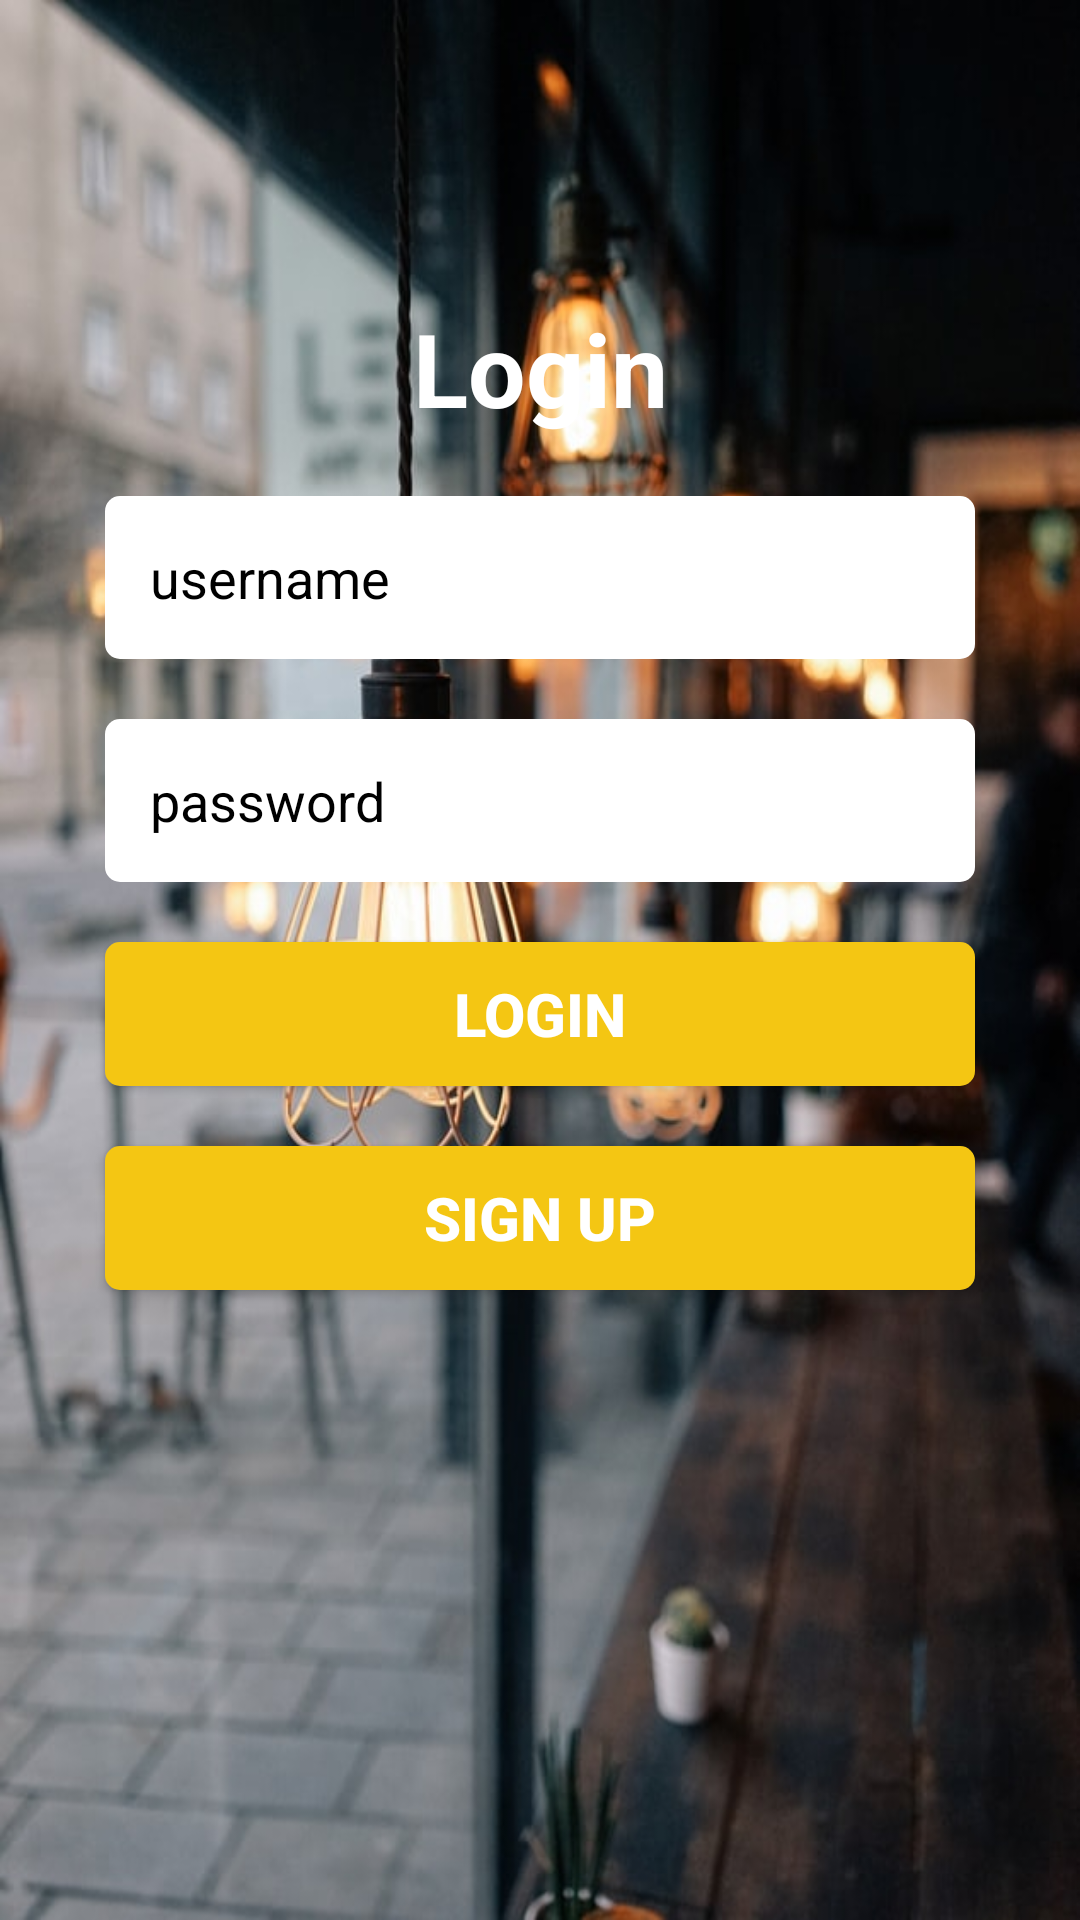

This screen was rendered from an Android layout file. Write that file and the resources it references.
<!-- AndroidManifest.xml: application theme AppTheme -->
<!-- res/layout/login.xml -->
<?xml version="1.0" encoding="utf-8"?>
<RelativeLayout
    xmlns:android="http://schemas.android.com/apk/res/android"
    android:layout_width="match_parent"
    android:layout_height="match_parent">
    
    <LinearLayout
        android:layout_width="match_parent"
        android:layout_height="match_parent"
        android:background="@drawable/loginbackground">
    </LinearLayout>
    <TextView
        android:inputType="text"
        android:layout_width="match_parent"
        android:layout_height="wrap_content"
        android:layout_marginTop="100dp"
        android:gravity="center"
        android:text="@string/login"
        android:textColor="@color/loginButtonText"
        android:textSize="34dp"
        style="@style/TextAppearance.AppCompat.Headline"
        android:textStyle="bold"
        android:id="@+id/loginTitle"/>

    <EditText
        android:id="@+id/login_username"
        android:layout_width="match_parent"
        android:layout_height="wrap_content"
        android:layout_centerHorizontal="true"
        android:background="@drawable/input_shape"
        android:padding="15dp"
        android:layout_marginTop="20dp"
        android:layout_marginRight="70dp"
        android:hint="username"
        android:textColorHint="#000"
        android:textColor="#000"
        android:layout_below="@+id/loginTitle"/>

    <EditText
        android:id="@+id/login_password"
        android:layout_below="@+id/login_username"
        android:layout_width="match_parent"
        android:layout_height="wrap_content"
        android:layout_centerHorizontal="true"
        android:layout_marginTop="20dp"
        android:layout_marginRight="70dp"
        android:background="@drawable/input_shape"
        android:padding="15dp"
        android:hint="password"
        android:textColorHint="#000"
        android:textColor="#000"
        android:inputType="textPassword"/>

    <Button
        android:id="@+id/login_button"
        android:layout_below="@+id/login_password"
        android:layout_width="match_parent"
        android:layout_height="wrap_content"
        android:text="@string/login"
        android:layout_centerHorizontal="true"
        android:layout_marginTop="20dp"
        android:layout_marginLeft="70dp"
        android:textStyle="bold"
        android:textSize="20dp"
        android:textColor="@color/loginButtonText"
        android:background="@drawable/btn_shape"/>

    <Button
        android:id="@+id/signup_button"
        android:layout_below="@+id/login_button"
        android:layout_width="match_parent"
        android:layout_height="wrap_content"
        android:layout_marginTop="20dp"
        android:layout_marginLeft="70dp"
        android:layout_centerHorizontal="true"
        android:gravity="center"
        android:textSize="20dp"
        android:textStyle="bold"
        android:text="@string/Signup"
        android:textColor="@color/loginButtonText"
        android:background="@drawable/btn_shape"/>
    
</RelativeLayout>
<!-- resources referenced by this layout -->
<resources>
  <color name="loginButtonText">#fff</color>
  <!-- drawable btn_shape (drawable) -->
  <?xml version="1.0" encoding="utf-8"?>
  <shape android:shape="rectangle"
      xmlns:android="http://schemas.android.com/apk/res/android">
  
      <solid android:color="@color/colorPrimary" />
      <corners android:radius="5dp" />
  </shape>
  <!-- drawable input_shape (drawable) -->
  <?xml version="1.0" encoding="utf-8"?>
  <shape android:shape="rectangle"
      xmlns:android="http://schemas.android.com/apk/res/android">
  
      <solid android:color="#fff" />
      <corners android:radius="5dp" />
  </shape>
  <!-- drawable loginbackground: png bitmap (drawable, 79555 bytes) -->
  <string name="Signup">Sign Up</string>
  <string name="login">Login</string>
  <style name="AppTheme" parent="Theme.AppCompat.Light.DarkActionBar">
          
          <item name="colorPrimary">@color/colorPrimary</item>
          <item name="colorPrimaryDark">@color/colorPrimaryDark</item>
          <item name="colorAccent">@color/colorAccent</item>
      </style>
  <color name="colorPrimary">#f4c613</color>
  <color name="colorPrimaryDark">#303F9F</color>
  <color name="colorAccent">#D81B60</color>
</resources>
